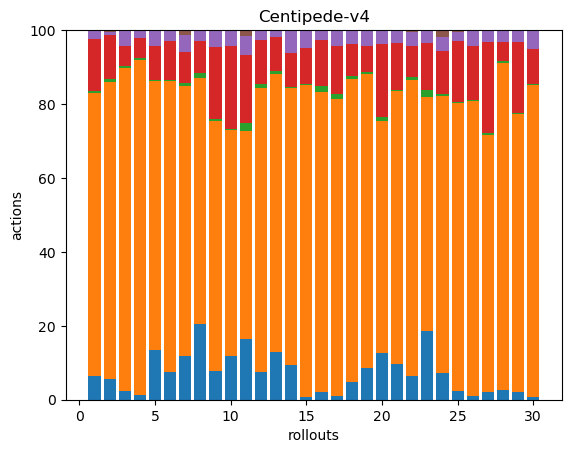

Source data for this figure (header and first rows):
18, 212, 1, 39, 7, 0, 0, 0, 0, 0, 0, 0, 0, 0, 0, 0, 0, 0
18, 254, 2, 38, 2, 2, 0, 0, 0, 0, 0, 0, 0, 0, 0, 0, 0, 0
6, 225, 1, 14, 11, 0, 0, 0, 0, 0, 0, 0, 0, 0, 0, 0, 0, 0
6, 422, 2, 25, 10, 0, 0, 0, 0, 0, 0, 0, 0, 0, 0, 0, 0, 0
59, 321, 1, 40, 19, 0, 0, 0, 0, 0, 0, 0, 0, 0, 0, 0, 0, 0
21, 224, 1, 30, 8, 0, 0, 0, 0, 0, 0, 0, 0, 0, 0, 0, 0, 0
39, 239, 3, 28, 15, 4, 0, 0, 0, 0, 0, 0, 0, 0, 0, 0, 0, 0
53, 173, 4, 22, 8, 0, 0, 0, 0, 0, 0, 0, 0, 0, 0, 0, 0, 0
29, 255, 2, 74, 17, 0, 0, 0, 0, 0, 0, 0, 0, 0, 0, 0, 0, 0
44, 227, 1, 84, 16, 0, 0, 0, 0, 0, 0, 0, 0, 0, 0, 0, 0, 0
22, 76, 3, 25, 7, 2, 0, 0, 0, 0, 0, 0, 0, 0, 0, 0, 0, 0
22, 227, 3, 35, 8, 0, 0, 0, 0, 0, 0, 0, 0, 0, 0, 0, 0, 0
37, 218, 2, 27, 5, 0, 0, 0, 0, 0, 0, 0, 0, 0, 0, 0, 0, 0
33, 266, 1, 32, 21, 1, 0, 0, 0, 0, 0, 0, 0, 0, 0, 0, 0, 0
3, 338, 2, 39, 18, 1, 0, 0, 0, 0, 0, 0, 0, 0, 0, 0, 0, 0
5, 203, 4, 31, 7, 0, 0, 0, 0, 0, 0, 0, 0, 0, 0, 0, 0, 0
4, 360, 7, 58, 18, 1, 0, 0, 0, 0, 0, 0, 0, 0, 0, 0, 0, 0
11, 193, 2, 20, 9, 0, 0, 0, 0, 0, 0, 0, 0, 0, 0, 0, 0, 0
30, 276, 2, 24, 14, 1, 0, 0, 0, 0, 0, 0, 0, 0, 0, 0, 0, 0
35, 173, 3, 55, 10, 0, 0, 0, 0, 0, 0, 0, 0, 0, 0, 0, 0, 0
25, 193, 1, 33, 9, 0, 0, 0, 0, 0, 0, 0, 0, 0, 0, 0, 0, 0
29, 359, 4, 38, 17, 2, 0, 0, 0, 0, 0, 0, 0, 0, 0, 0, 0, 0
32, 109, 3, 22, 6, 0, 0, 0, 0, 0, 0, 0, 0, 0, 0, 0, 0, 0
23, 235, 2, 36, 12, 6, 0, 0, 0, 0, 0, 0, 0, 0, 0, 0, 0, 0
11, 385, 1, 81, 13, 2, 0, 0, 0, 0, 0, 0, 0, 0, 0, 0, 0, 0
5, 433, 1, 79, 24, 0, 0, 0, 0, 0, 0, 0, 0, 0, 0, 0, 0, 0
7, 229, 2, 81, 11, 0, 0, 0, 0, 0, 0, 0, 0, 0, 0, 0, 0, 0
5, 171, 1, 10, 6, 0, 0, 0, 0, 0, 0, 0, 0, 0, 0, 0, 0, 0
10, 341, 1, 87, 15, 0, 0, 0, 0, 0, 0, 0, 0, 0, 0, 0, 0, 0
5, 488, 1, 56, 29, 0, 0, 0, 0, 0, 0, 0, 0, 0, 0, 0, 0, 0
